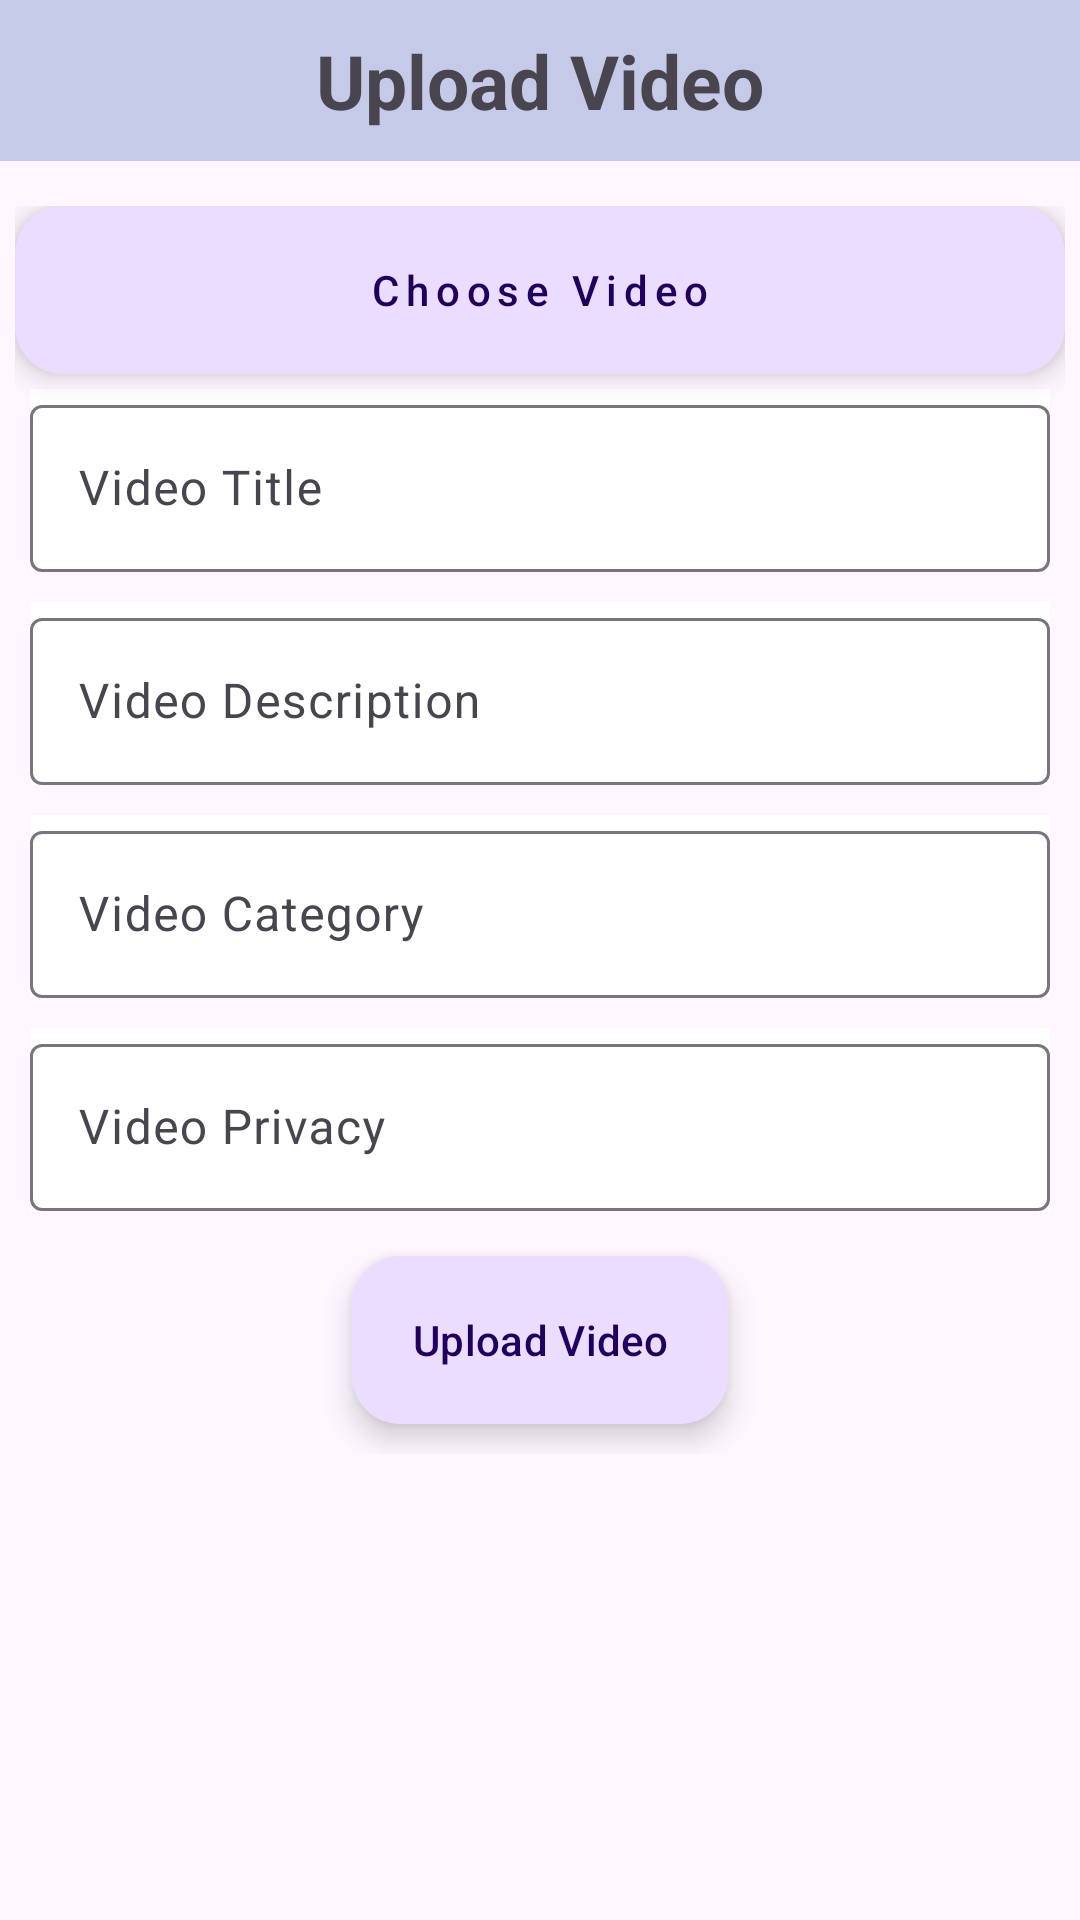

Reconstruct the res/layout file that produces this screen, plus the resources it refers to.
<!-- AndroidManifest.xml: application theme Theme.Drustii -->
<!-- res/layout/activity_upload_video.xml -->
<?xml version="1.0" encoding="utf-8"?>
<androidx.core.widget.NestedScrollView xmlns:android="http://schemas.android.com/apk/res/android"
    xmlns:app="http://schemas.android.com/apk/res-auto"
    xmlns:tools="http://schemas.android.com/tools"
    android:layout_width="match_parent"
    android:layout_height="match_parent"
    tools:context=".videos.UploadVideoActivity">

    <LinearLayout
        android:layout_width="match_parent"
        android:layout_height="wrap_content"
        android:orientation="vertical">

        <TextView
            android:layout_width="match_parent"
            android:layout_height="wrap_content"
            android:background="#C5CAE9"
            android:padding="10dp"
            android:text="Upload Video"
            android:textAlignment="center"
            android:textSize="25sp"
            android:textStyle="bold"

            />

        <LinearLayout
            android:layout_width="match_parent"
            android:layout_height="wrap_content"
            android:layout_marginTop="10dp"
            android:gravity="center"
            android:orientation="vertical"
            android:padding="5dp">


            
            <Button
                android:id="@+id/selectVideo"
                style="@style/Widget.Material3.ExtendedFloatingActionButton.Primary"
                android:layout_width="match_parent"
                android:layout_height="wrap_content"
                android:layout_gravity="center"
                android:letterSpacing="0.16"
                android:text="Choose Video" />

            <LinearLayout
                android:id="@+id/videoContainer"
                android:layout_width="match_parent"
                android:layout_height="match_parent"
                android:layout_gravity="center"
                android:gravity="center"
                android:orientation="vertical"
                android:visibility="gone">

                <VideoView
                    android:id="@+id/videoView"
                    android:layout_width="fill_parent"
                    android:layout_height="250dp"
                    android:layout_gravity="center"
                    android:layout_margin="5dp"
                    android:backgroundTint="#6BE8EAF6"
                    android:keepScreenOn="true" />
            </LinearLayout>

            
            <com.google.android.material.textfield.TextInputLayout
                android:layout_width="match_parent"
                android:layout_height="wrap_content"
                android:layout_margin="5dp"
                android:background="@color/design_default_color_on_primary"
                android:hint="Video Title"
                android:textColor="@color/black"
                app:hintTextColor="@color/black">

                <com.google.android.material.textfield.TextInputEditText
                    android:id="@+id/videoTitle"
                    android:layout_width="match_parent"
                    android:layout_height="wrap_content"
                    android:cursorVisible="true"
                    android:singleLine="true"
                    android:textColor="#202020"
                    android:textCursorDrawable="@xml/cursor" />

            </com.google.android.material.textfield.TextInputLayout>

            
            <com.google.android.material.textfield.TextInputLayout
                android:layout_width="match_parent"
                android:layout_height="wrap_content"
                android:layout_margin="5dp"
                android:background="@color/design_default_color_on_primary"
                android:hint="Video Description"
                android:textColor="@color/black"
                app:hintTextColor="@color/black">

                <com.google.android.material.textfield.TextInputEditText
                    android:id="@+id/videoDescription"
                    android:layout_width="match_parent"
                    android:layout_height="wrap_content"
                    android:cursorVisible="true"
                    android:singleLine="true"
                    android:textColor="#202020"
                    android:textCursorDrawable="@xml/cursor" />

            </com.google.android.material.textfield.TextInputLayout>

            
            <com.google.android.material.textfield.TextInputLayout
                android:layout_width="match_parent"
                android:layout_height="wrap_content"
                android:layout_margin="5dp"
                android:background="@color/design_default_color_on_primary"
                android:hint="Video Category"
                android:textColor="@color/black"
                app:hintTextColor="@color/black">

                <com.google.android.material.textfield.TextInputEditText
                    android:id="@+id/videoCategory"
                    android:layout_width="match_parent"
                    android:layout_height="wrap_content"
                    android:cursorVisible="true"
                    android:singleLine="true"
                    android:textColor="#202020"
                    android:textCursorDrawable="@xml/cursor" />

            </com.google.android.material.textfield.TextInputLayout>


            
            <com.google.android.material.textfield.TextInputLayout
                android:layout_width="match_parent"
                android:layout_height="wrap_content"
                android:layout_margin="5dp"
                android:background="@color/design_default_color_on_primary"
                android:hint="Video Privacy"
                android:textColor="@color/black"
                app:hintTextColor="@color/black">

                <com.google.android.material.textfield.TextInputEditText
                    android:id="@+id/videoPrivacy"
                    android:layout_width="match_parent"
                    android:layout_height="wrap_content"
                    android:clickable="true"
                    android:cursorVisible="true"
                    android:editable="false"
                    android:focusable="true"
                    android:focusableInTouchMode="true"
                    android:singleLine="true"
                    android:textColor="#202020"
                    android:textCursorDrawable="@xml/cursor" />

            </com.google.android.material.textfield.TextInputLayout>


            
            <com.google.android.material.textfield.TextInputLayout
                android:id="@+id/videoShareToLayout"
                android:layout_width="match_parent"
                android:layout_height="wrap_content"
                android:layout_margin="5dp"
                android:background="@color/design_default_color_on_primary"
                android:hint="ShareVideoTo (add emails- separated by comma(,)"
                android:textColor="@color/black"
                android:visibility="gone"
                app:hintTextColor="@color/black">

                <com.google.android.material.textfield.TextInputEditText
                    android:id="@+id/videoShareTo"
                    android:layout_width="match_parent"
                    android:layout_height="wrap_content"
                    android:cursorVisible="true"
                    android:singleLine="true"
                    android:textColor="#202020"
                    android:textCursorDrawable="@xml/cursor" />


            </com.google.android.material.textfield.TextInputLayout>

            <Button
                android:id="@+id/uploadVideo"
                style="@style/Widget.Material3.ExtendedFloatingActionButton.Primary"
                android:layout_width="wrap_content"
                android:layout_height="wrap_content"
                android:layout_gravity="center"
                android:layout_margin="10dp"

                android:text="Upload Video" />
        </LinearLayout>
    </LinearLayout>
</androidx.core.widget.NestedScrollView>
<!-- resources referenced by this layout -->
<resources>
  <color name="black">#FF000000</color>
  <style name="Theme.Drustii" parent="Theme.Material3.DayNight.NoActionBar">
  
          
          <item name="colorPrimary">#F8F8F8</item>
          <item name="colorPrimaryVariant">#B3B1B1</item>
          <item name="colorOnPrimary">@color/black</item>
  
          
          <item name="colorSecondary">#1E88E5</item>
          <item name="colorSecondaryVariant">#3949AB</item>
          <item name="colorOnSecondary">#0B0B0B</item>
  
  
          
          <item name="android:statusBarColor" tools:targetApi="l">?attr/colorPrimary</item>
          <item name="android:windowLightStatusBar" tools:targetApi="m">true</item>
          <item name="android:navigationBarColor" tools:targetApi="l">?attr/colorPrimary</item>
  
          
          <item name="colorControlHighlight">#638EBF</item>
          <item name="android:textColorPrimaryInverse">#EF6C00</item>
  
      </style>
</resources>
